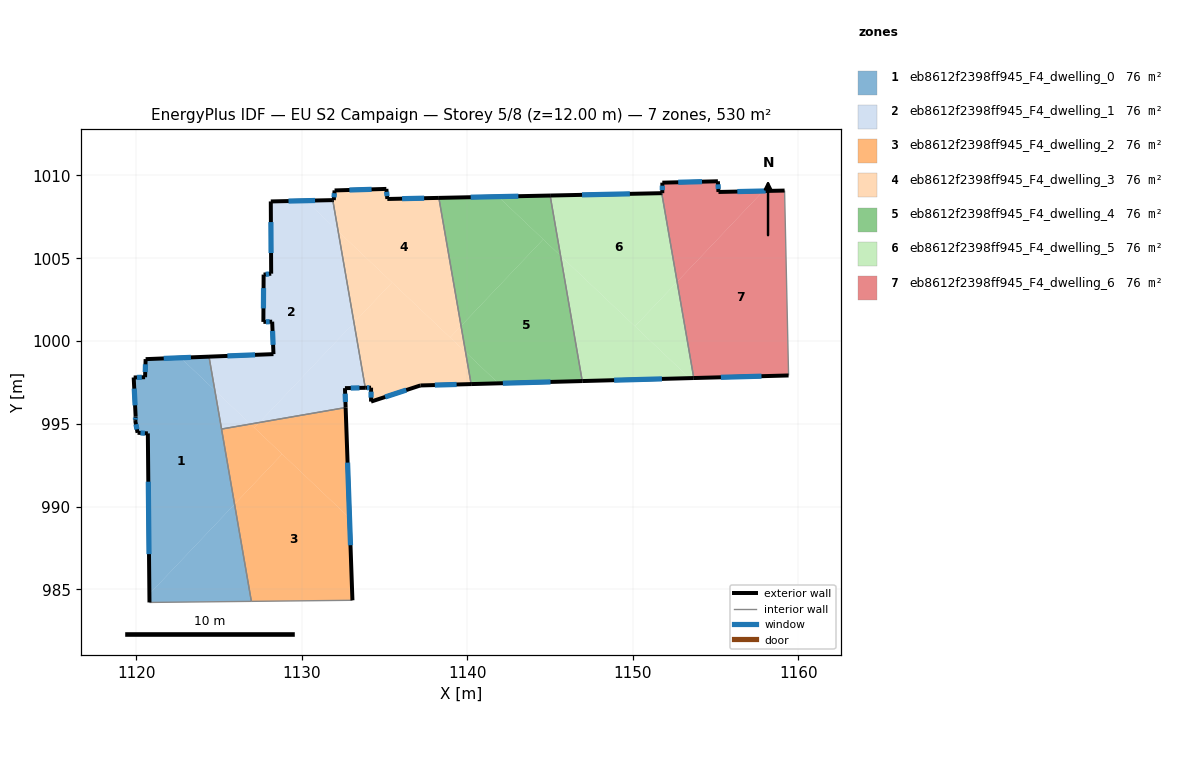
=== STOREY PLAN SPEC (per zone: floor XY polygon, exterior-wall plan segments, windows/doors) ===
zone 1: eb8612f2398ff945_F4_dwelling_0  (75.7 m²)
  floor: (1124.75, 997.03) (1125.94, 990.14) (1120.79, 984.72) (1120.70, 994.42) (1120.08, 994.46) (1119.94, 995.18) (1119.96, 995.44) (1119.85, 997.80) (1120.53, 997.81) (1120.57, 998.91) (1122.68, 998.99)
  floor: (1125.94, 990.14) (1126.95, 984.28) (1120.80, 984.21) (1120.79, 984.72)
  floor: (1124.40, 999.06) (1124.75, 997.03) (1122.68, 998.99)
  exterior wall: (1119.96, 995.44) – (1119.94, 995.18)  [0.3 m]
    window: (1119.96, 995.37) – (1119.95, 995.25)  [0.1 m²]
  exterior wall: (1119.85, 997.80) – (1119.96, 995.44)  [2.4 m]
    window: (1119.88, 997.13) – (1119.93, 996.12)  [1.3 m²]
  exterior wall: (1120.53, 997.81) – (1119.85, 997.80)  [0.7 m]
    window: (1120.34, 997.81) – (1120.04, 997.80)  [0.4 m²]
  exterior wall: (1120.57, 998.91) – (1120.53, 997.81)  [1.1 m]
    window: (1120.56, 998.59) – (1120.54, 998.13)  [0.6 m²]
  exterior wall: (1124.40, 999.06) – (1120.57, 998.91)  [3.8 m]
    window: (1123.30, 999.01) – (1121.66, 998.95)  [2.1 m²]
  exterior wall: (1120.70, 994.42) – (1120.80, 984.21)  [10.2 m]
    window: (1120.73, 991.50) – (1120.77, 987.13)  [5.6 m²]
  exterior wall: (1120.08, 994.46) – (1120.70, 994.42)  [0.6 m]
    window: (1120.26, 994.45) – (1120.52, 994.43)  [0.3 m²]
  exterior wall: (1119.94, 995.18) – (1120.08, 994.46)  [0.7 m]
    window: (1119.98, 994.97) – (1120.04, 994.66)  [0.4 m²]
  interior walls: 3
zone 2: eb8612f2398ff945_F4_dwelling_1  (75.7 m²)
  floor: (1132.20, 1006.63) (1133.15, 1001.11) (1127.43, 995.08) (1126.90, 994.99) (1124.75, 997.03) (1124.40, 999.06) (1128.29, 999.21) (1128.21, 1001.17) (1127.68, 1001.16) (1127.69, 1004.01) (1128.15, 1004.07) (1128.13, 1008.43) (1130.25, 1008.48)
  floor: (1133.15, 1001.11) (1133.83, 997.17) (1132.61, 997.15) (1132.65, 995.98) (1127.43, 995.08)
  floor: (1131.87, 1008.51) (1132.20, 1006.63) (1130.25, 1008.48)
  floor: (1126.90, 994.99) (1125.15, 994.68) (1124.75, 997.03)
  exterior wall: (1127.68, 1001.16) – (1128.21, 1001.17)  [0.5 m]
    window: (1127.83, 1001.16) – (1128.06, 1001.17)  [0.3 m²]
  exterior wall: (1127.69, 1004.01) – (1127.68, 1001.16)  [2.9 m]
    window: (1127.69, 1003.20) – (1127.68, 1001.97)  [1.6 m²]
  exterior wall: (1128.15, 1004.07) – (1127.69, 1004.01)  [0.5 m]
    window: (1128.02, 1004.05) – (1127.82, 1004.03)  [0.3 m²]
  exterior wall: (1128.13, 1008.43) – (1128.15, 1004.07)  [4.4 m]
    window: (1128.13, 1007.18) – (1128.14, 1005.32)  [2.4 m²]
  exterior wall: (1131.87, 1008.51) – (1128.13, 1008.43)  [3.7 m]
    window: (1130.80, 1008.49) – (1129.20, 1008.45)  [2.1 m²]
  exterior wall: (1132.61, 997.15) – (1133.83, 997.17)  [1.2 m]
    window: (1132.96, 997.16) – (1133.48, 997.17)  [0.7 m²]
  exterior wall: (1132.65, 995.98) – (1132.61, 997.15)  [1.2 m]
    window: (1132.64, 996.32) – (1132.62, 996.82)  [0.6 m²]
  exterior wall: (1128.29, 999.21) – (1124.40, 999.06)  [3.9 m]
    window: (1127.18, 999.17) – (1125.51, 999.10)  [2.1 m²]
  exterior wall: (1128.21, 1001.17) – (1128.29, 999.21)  [2.0 m]
    window: (1128.23, 1000.61) – (1128.27, 999.77)  [1.1 m²]
  interior walls: 3
zone 3: eb8612f2398ff945_F4_dwelling_2  (75.7 m²)
  floor: (1132.88, 989.31) (1133.06, 984.34) (1126.95, 984.28) (1125.94, 990.14) (1128.81, 993.17)
  floor: (1132.65, 995.98) (1132.88, 989.31) (1127.14, 994.76) (1127.43, 995.08)
  floor: (1127.43, 995.08) (1127.14, 994.76) (1126.90, 994.99)
  floor: (1128.81, 993.17) (1125.94, 990.14) (1125.15, 994.68) (1126.90, 994.99)
  exterior wall: (1133.06, 984.34) – (1132.65, 995.98)  [11.6 m]
    window: (1132.94, 987.67) – (1132.77, 992.65)  [6.4 m²]
  interior walls: 3
zone 4: eb8612f2398ff945_F4_dwelling_3  (75.7 m²)
  floor: (1139.89, 999.33) (1140.23, 997.40) (1137.16, 997.32) (1134.18, 996.34) (1134.18, 997.18) (1133.83, 997.17) (1133.15, 1001.11) (1135.46, 1003.54)
  floor: (1135.46, 1003.54) (1133.15, 1001.11) (1132.20, 1006.63)
  floor: (1139.62, 1000.91) (1139.89, 999.33) (1138.96, 1000.21)
  floor: (1138.28, 1008.65) (1139.62, 1000.91) (1138.96, 1000.21) (1132.20, 1006.63) (1131.87, 1008.51) (1131.93, 1008.51) (1131.98, 1009.10) (1135.11, 1009.19) (1135.17, 1008.58)
  exterior wall: (1133.83, 997.17) – (1134.18, 997.18)  [0.4 m]
    window: (1133.93, 997.18) – (1134.08, 997.18)  [0.2 m²]
  exterior wall: (1131.93, 1008.51) – (1131.87, 1008.51)  [0.1 m]
  exterior wall: (1131.98, 1009.10) – (1131.93, 1008.51)  [0.6 m]
    window: (1131.97, 1008.93) – (1131.95, 1008.68)  [0.3 m²]
  exterior wall: (1135.11, 1009.19) – (1131.98, 1009.10)  [3.1 m]
    window: (1134.21, 1009.16) – (1132.87, 1009.12)  [1.7 m²]
  exterior wall: (1135.17, 1008.58) – (1135.11, 1009.19)  [0.6 m]
    window: (1135.15, 1008.75) – (1135.12, 1009.01)  [0.3 m²]
  exterior wall: (1138.28, 1008.65) – (1135.17, 1008.58)  [3.1 m]
    window: (1137.39, 1008.63) – (1136.06, 1008.60)  [1.7 m²]
  exterior wall: (1137.16, 997.32) – (1140.23, 997.40)  [3.1 m]
    window: (1138.04, 997.34) – (1139.35, 997.38)  [1.7 m²]
  exterior wall: (1134.18, 996.34) – (1137.16, 997.32)  [3.1 m]
    window: (1135.03, 996.62) – (1136.31, 997.04)  [1.7 m²]
  exterior wall: (1134.18, 997.18) – (1134.18, 996.34)  [0.8 m]
    window: (1134.18, 996.94) – (1134.18, 996.58)  [0.5 m²]
  interior walls: 2
zone 5: eb8612f2398ff945_F4_dwelling_4  (75.7 m²)
  floor: (1145.63, 1005.15) (1146.94, 997.58) (1141.88, 997.44) (1139.89, 999.33) (1139.62, 1000.91) (1144.58, 1006.14)
  floor: (1141.88, 997.44) (1140.23, 997.40) (1139.89, 999.33)
  floor: (1144.58, 1006.14) (1139.62, 1000.91) (1138.28, 1008.65) (1141.86, 1008.72)
  floor: (1145.00, 1008.79) (1145.63, 1005.15) (1141.86, 1008.72)
  exterior wall: (1140.23, 997.40) – (1146.94, 997.58)  [6.7 m]
    window: (1142.15, 997.45) – (1145.02, 997.53)  [3.7 m²]
  exterior wall: (1145.00, 1008.79) – (1138.28, 1008.65)  [6.7 m]
    window: (1143.08, 1008.75) – (1140.20, 1008.69)  [3.7 m²]
  interior walls: 2
zone 6: eb8612f2398ff945_F4_dwelling_5  (75.7 m²)
  floor: (1153.42, 997.76) (1146.94, 997.58) (1145.63, 1005.15)
  floor: (1151.74, 1008.93) (1152.67, 1003.58) (1150.12, 1000.89) (1145.63, 1005.15) (1145.00, 1008.79)
  floor: (1152.67, 1003.58) (1153.68, 997.76) (1153.42, 997.76) (1150.12, 1000.89)
  exterior wall: (1146.94, 997.58) – (1153.68, 997.76)  [6.7 m]
    window: (1148.86, 997.63) – (1151.75, 997.71)  [3.7 m²]
  exterior wall: (1151.74, 1008.93) – (1145.00, 1008.79)  [6.7 m]
    window: (1149.82, 1008.89) – (1146.93, 1008.83)  [3.7 m²]
  interior walls: 2
zone 7: eb8612f2398ff945_F4_dwelling_6  (75.7 m²)
  floor: (1157.87, 1009.06) (1152.67, 1003.58) (1151.74, 1008.93) (1151.77, 1008.93) (1151.78, 1009.57) (1155.13, 1009.65) (1155.17, 1009.00)
  floor: (1159.16, 1009.09) (1159.40, 997.92) (1153.68, 997.76) (1152.67, 1003.58) (1157.87, 1009.06)
  exterior wall: (1151.78, 1009.57) – (1151.77, 1008.93)  [0.6 m]
    window: (1151.78, 1009.38) – (1151.77, 1009.11)  [0.3 m²]
  exterior wall: (1155.13, 1009.65) – (1151.78, 1009.57)  [3.4 m]
    window: (1154.17, 1009.63) – (1152.74, 1009.59)  [1.8 m²]
  exterior wall: (1155.17, 1009.00) – (1155.13, 1009.65)  [0.6 m]
    window: (1155.16, 1009.19) – (1155.14, 1009.47)  [0.4 m²]
  exterior wall: (1159.16, 1009.09) – (1155.17, 1009.00)  [4.0 m]
    window: (1158.02, 1009.06) – (1156.31, 1009.03)  [2.2 m²]
  exterior wall: (1153.68, 997.76) – (1159.40, 997.92)  [5.7 m]
    window: (1155.31, 997.81) – (1157.77, 997.88)  [3.2 m²]
  exterior wall: (1151.77, 1008.93) – (1151.74, 1008.93)  [0.0 m]
  interior walls: 2

=== DERIVED (storey summary) ===
Building: EU S2 Campaign
Storey: 5 of 8  (floor level z = 12.00 m)
Storey gross floor area: 530.0 m²
Zones on this storey: 7
  - eb8612f2398ff945_F4_dwelling_0: floor 75.7 m²; exterior wall 19.8 m (59.4 m²); 8 window(s) 10.9 m²; WWR 18.4%
  - eb8612f2398ff945_F4_dwelling_1: floor 75.7 m²; exterior wall 20.2 m (60.6 m²); 9 window(s) 11.1 m²; WWR 18.4%
  - eb8612f2398ff945_F4_dwelling_2: floor 75.7 m²; exterior wall 11.6 m (34.9 m²); 1 window(s) 6.4 m²; WWR 18.4%
  - eb8612f2398ff945_F4_dwelling_3: floor 75.7 m²; exterior wall 14.9 m (44.7 m²); 8 window(s) 8.2 m²; WWR 18.3%
  - eb8612f2398ff945_F4_dwelling_4: floor 75.7 m²; exterior wall 13.4 m (40.3 m²); 2 window(s) 7.4 m²; WWR 18.4%
  - eb8612f2398ff945_F4_dwelling_5: floor 75.7 m²; exterior wall 13.5 m (40.5 m²); 2 window(s) 7.4 m²; WWR 18.4%
  - eb8612f2398ff945_F4_dwelling_6: floor 75.7 m²; exterior wall 14.4 m (43.2 m²); 5 window(s) 7.9 m²; WWR 18.3%
Zone adjacency (shared interzone walls):
  - eb8612f2398ff945_F4_dwelling_0 ↔ eb8612f2398ff945_F4_dwelling_1
  - eb8612f2398ff945_F4_dwelling_0 ↔ eb8612f2398ff945_F4_dwelling_2
  - eb8612f2398ff945_F4_dwelling_1 ↔ eb8612f2398ff945_F4_dwelling_2
  - eb8612f2398ff945_F4_dwelling_1 ↔ eb8612f2398ff945_F4_dwelling_3
  - eb8612f2398ff945_F4_dwelling_3 ↔ eb8612f2398ff945_F4_dwelling_4
  - eb8612f2398ff945_F4_dwelling_4 ↔ eb8612f2398ff945_F4_dwelling_5
  - eb8612f2398ff945_F4_dwelling_5 ↔ eb8612f2398ff945_F4_dwelling_6